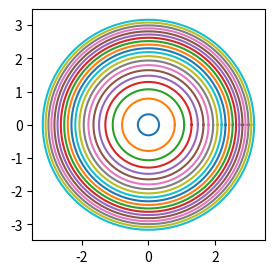

The script that saved this image:
from math import *

def is_prime(value):
    for i in range(2, 1 + ceil(sqrt(value))): # För typ 9 ska den delas med 2, 3. För att få inklusive 3 måste vi ha 1+ceil
        if value % i == 0: # If any modulo has no rest, it's NOT prime
            return False
    return True

assert(is_prime(1))
assert(is_prime(3))
assert(is_prime(5))
assert(is_prime(7))
assert(not is_prime(9))
assert(not is_prime(12))
assert(is_prime(13))
assert(is_prime(47))
assert(not is_prime(48))

# Program
for i in range(2, 100):
    if is_prime(i):
        print(f"{i} is a prime number.")


# NP-uppgift 1 (med loop)
"""
2022 ma1c
Jonas ska borra ett hål för bergvärme och behöver borra ner till djupet 125 m.
Lutningen på borrhålet måste vara 10,0° enligt en borrplan.

a) Hur långt borrhål måste Jonas minst borra?

Höjden är 125m, vinkeln 10 grader, och den sökta längden är motstående katet.

cos(10) = 125/x
genom att skriva om på följande sätt kan vi hitta nollstället:
0 = 125/x - cos(10)
f(x) = 125/x - cos(10)
"""

# numerical derivative
def num_der(func, x, step): # central derivative. Reducerar tydligen komplexitet (jämfört med den vanliga forward derivative), men hur är lite bortom mig.
    return (func(x+step) - func(x-step))/(2*step)

# Hittar ett nollställe till funktion (alltså vilket x löser f(x)=0)
# Kallas newton-raphson
def find_root(func, initial_guess, allowed_error):
    step = 1e-8
    error = 1e16
    x_n = initial_guess
    x_np1 = -1
    while error>allowed_error:
        x_np1 = x_n - func(x_n) / num_der(func, x_n, step)
        error = x_np1 - x_n
        x_n = x_np1
    return x_n

def function_NP1(x):
    return (125/x) - cos(10*pi/180) # 10 grader konverterat till radianer

root = find_root(function_NP1, 1, 1e-10)
print(f"Lösning på NP uppgift 1: Hålet som Jonas ska borra måste vara {round(root,2)} m långt")
# Ger ungefär 127 m långt måste det borras


# NP-uppgift 2
"""
Stina har satt in pengar på ett bankkonto med fast årsränta. Följande funktion
kan användas för att beräkna hur mycket pengar, i kronor, som finns på bankkontot:

f(x) = 10000*1.04^x

där x är antal år efter att hon har satt in pengarna på bankkontot.

a) Vilken räntesats fick hon av banken?
b) Beräkna f(5)
"""
def function_NP2(x):
    return 10000*(1.04**x)

# f(5) = function_NP2(5)
print(f"Lösning på NP uppgift 2: Funktionens värde är {round(function_NP2(5),2)}")


# NP-uppgift 3
"""
Moa har en bil som hon köpt för 230 000 kr. Hon säljer bilen
efter 6 år för 157 000 kr. Hur mycket har bilens värde
minskat procentuellt i genomsnitt per år?
"""

# På samma sätt som för första uppgiften kan man konstruera en funktion f(x) och lösa f(x) = 0.
# 230000*x^6 = 157000
# 230000*x^6 - 157000 = 0
# Funktionen vi löser med newton-raphson är f(x) = 230000*x^6 - 157000

solution_3 = find_root(lambda x : 230000*(x**6) - 157000, 0.9, 1e-10)

# Ger en förändringsfaktor. Vi snyggar till resultatet med en faktisk procentuell minskning
solution_3 = 100*(1-solution_3)
print(f"Lösning på NP uppgift 3: Bilens värde minskar med {round(solution_3,2)}% per år")

import pandas as pd
import matplotlib.pyplot as plt
import numpy as np
from math import *

def circular_to_cartesian(r, v) -> tuple[float,float]:
    return (r*cos(v),r*sin(v))

res = 100
nr_of_rings = 20

ANGLE = np.linspace(0,2*pi, res)
r_list = np.linspace(0.1,10,nr_of_rings)**(1/2) # så det inte blir jämnt avstånd mellan varje. Förbättrar illusionen en aning
plt.figure(figsize=(3,3))
for r in r_list:
    points = [circular_to_cartesian(r,v) for v in ANGLE]
    X = [point[0] for point in points]
    Y = [point[1] for point in points]
    plt.plot(X,Y)

# OBS! Tar inte hänsyn till närvaro, utan inkluderar endast de som i kursen är inlagda som "student"
# AI (gemini) har används för att sammanställa listan.
elever = [
    "Noor Al Allaf",
    "Yosuf Amiri",
    "Adrian Behrami",
    "Lucas Dos Guaranys Olsen",
    "Hanna Ekerot",
    "Vilma Engström",
    "Jesper Fagerberg",
    "Lisa Front Latorre",
    "Joel Gustafsson",
    "Ida Hansson",
    "Adam Hood",
    "Felix Hulthén",
    "Daniel Johansson",
    "Tessa Johansson",
    "Daniel Larsson",
    "Meeri Lepik",
    "Daniel Moreland",
    "Maja Pettersson",
    "Amir Hossein Shojay",
    "Nike Sjödell",
    "Erik Tjeder",
    "Oliver Zayton",
]

import random as rand

# Lösningen är enkel och gör till exempel ingen återläggning.
random_index = rand.randint(0,len(elever) - 1)
print(f"Det är dags för {elever[random_index]} att presentera!")
